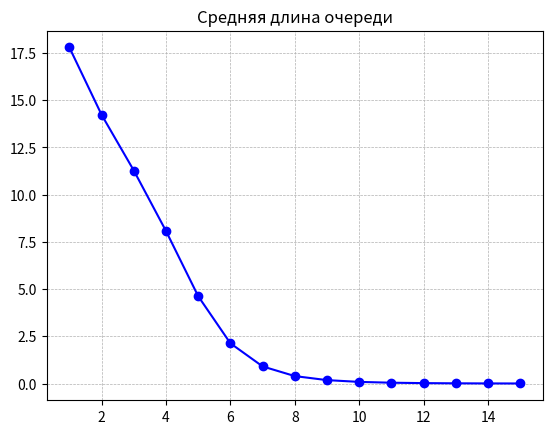
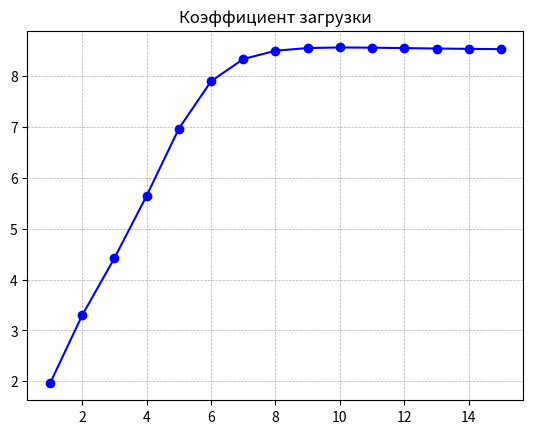
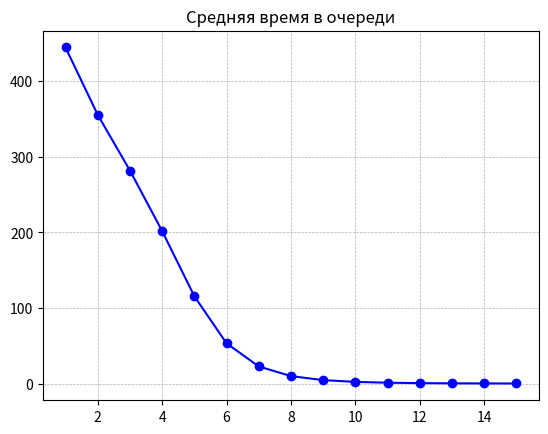

Here is the Python script that generated these plots, in order:
# Домашнее задание по ТМО. Задание #1
# Баймаканов В.К. РК6-81Б

from matplotlib import pyplot as plt
import math

# Условия
t_c = 25 # Среднее время звонка
t_s = 213 # Среднее время обслуживания

lam = 1/t_c
mu = 1/t_s

# lam - интенсивность потока заявок, mu
def p_n(n, lam, mu):
    p = lam/mu
    p0 = 1
    for i in range(1, n+1):
        p0 += p**i/math.factorial(i)
    p0 = p0**(-1)
    p_n = []
    p_n.append(p0)
    for i in range(1, n+1):
        p_n.append(p0 * p**i/math.factorial(i))
    return p_n

def p_otkaza(n, lam, mu):
    p_otkaza = p_n(n, lam, mu)
    return p_otkaza[n]

# Задание 1
p_n_otkaza = []
q_n_zagruzka = []
p_x_axis = []
for i in range(1, 16):
    p_n_otkaza.append(p_otkaza(i, 1/t_c, 1/t_s))
    Q = 1 - p_n_otkaza[i-1]      # Относительная пропускная способность
    A = lam * Q                 # Абсолютная пропускная способность
    k_zan = A/mu                # Среднее число занятых каналов
    q_zag = k_zan/i             # Коэффициент загрузки каналов
    p_x_axis.append(i)
    q_n_zagruzka.append(q_zag)
    # print("Доля отказов для", i, "операторов:", p_n_otkaza[i-1])

p_n_otkaza = [100*otk for otk in p_n_otkaza]

# plt.plot(p_x_axis, p_n_otkaza, "b-o")
# plt.grid(linestyle='--', linewidth=0.5)
# plt.title("Вероятность отказа в зависимости от числа операторов")
# plt.show()
# plt.close()

# plt.plot(p_x_axis, q_n_zagruzka, "b-o")
# plt.grid(linestyle='--', linewidth=0.5)
# plt.title("Коэффициент загрузки в зависимости от числа операторов")
# plt.show()
# plt.close()

# Задание 2

def p_n_m(n, m, lam, mu):
    p = lam/mu
    p0 = 1
    for i in range(1, n+1):
        p0 += p**i/math.factorial(i)
    p0 += ( p**(n+1)) / (n*math.factorial(n) ) * ( ( 1 - (p/n)**m ) / (1 - p/n) )
    p0 = p0**(-1)
    p_n_m = []
    p_n_m.append(p0)
    for i in range(1, n+1):
        p_n_m.append(p0 * (p**i/math.factorial(i)))
    counter = 1
    for i in range(n+1, n+m+1):
        p_n_m.append(p0 * (p**i/(n**counter * math.factorial(n))))
        counter += 1
    return p_n_m

def p_n_m_otkaz(n, m, lam, mu):
    p_n_m_list = p_n_m(n, m, lam, mu)
    return p_n_m_list[n+m]

def get_L_och(p0, n, m, lam, mu):
    p = lam/mu
    # L_och = p**(n+1)/( n * math.factorial(n))
    # L_och *= ( 1 - (p/n)**m * (m + 1 - (m/n)*p) ) / ( 1 - (p/n))**2
    L_och = 0
    for i in range(n, n+m+1):
        L_och += (p/n)**(i-n) * p**n/math.factorial(n) * (i-n) * p0
    return L_och

# При 16 операторах доля отказов меньше 1%
n = 16
m = 0
p_n_m_otkaz_list = []
p_n_m_zagruzka_list = []
L_och_list = []
p_n_m_zanyatost_och_list = []
T_och_list = []
p_x_axis.clear()
for i in range(1, 16):
    m = n - i
    p_n_m_list = p_n_m(i, m, lam, mu)
    p_otkaz = p_n_m_list[i+m]
    p_n_m_otkaz_list.append(p_otkaz)
    p0 = p_n_m_list[0]
    Q = 1 - p_n_m_otkaz_list[i-1]      # Относительная пропускная способность
    A = lam * Q                 # Абсолютная пропускная способность
    k_zan = A/mu                # Среднее число занятых каналов
    q_zag = k_zan/i             # Коэффициент загрузки каналов
    p_n_m_zagruzka_list.append(q_zag)
    L_och_list.append(get_L_och(p0, i, m, lam, mu)) # Мат. ожидание длины очереди
    p_n_m_zanyatost_och_list.append(L_och_list[i-1]/m)
    T_och_list.append(L_och_list[i-1]/lam)  # Мат. ожидание времени пребывания в очереди

    p_x_axis.append(i)

# plt.plot(p_x_axis, p_n_m_otkaz_list, "b-o")
# plt.grid(linestyle='--', linewidth=0.5)
# plt.title("Вероятность отказа")
# plt.show()
# plt.close()

# plt.plot(p_x_axis, p_n_m_zagruzka_list, "b-o")
# plt.grid(linestyle='--', linewidth=0.5)
# plt.title("Коэффициент загрузки")
# plt.show()
# plt.close()

# plt.plot(p_x_axis, L_och_list, "b-o")
# plt.grid(linestyle='--', linewidth=0.5)
# plt.title("Средняя длина очереди")
# plt.show()
# plt.close()

# plt.plot(p_x_axis, p_n_m_zanyatost_och_list, "b-o")
# plt.grid(linestyle='--', linewidth=0.5)
# plt.title("Коэффициент занятости мест в очереди")
# plt.show()
# plt.close()

# plt.plot(p_x_axis, T_och_list, "b-o")
# plt.grid(linestyle='--', linewidth=0.5)
# plt.title("Время в очереди")
# plt.show()
# plt.close()

# Задание 3
def get_P0_inf_queue(n, lam, mu):
    p = lam/mu
    p0 = 1
    for i in range(1, n):
        p0 += p**i/math.factorial(i)
    p0 += (p**n/math.factorial(n)) * (1/(n-p))
    return p0**(-1)

def get_L_och_inf_queue(n, lam, mu):
    p = lam/mu
    p0 = get_P0_inf_queue(i, lam, mu)
    print("P0", p0)
    L_och = p0
    L_och *= p**(n+1)/(n * math.factorial(n))
    L_och /= (1 - (p/n))**2
    return L_och

n_start = math.ceil(lam/mu) + 1
p = lam/mu
L_och_list.clear()
p_n_m_zagruzka_list.clear()
T_och_list.clear()
p_x_axis.clear()

for i in range(n_start, 25):
    L_och = get_L_och_inf_queue(n, lam, mu)
    q_zag = p/i
    L_och_list.append(L_och)
    p_n_m_zagruzka_list.append(q_zag)
    T_och_list.append(L_och/lam)
    p_x_axis.append(i)

# plt.plot(p_x_axis, L_och_list, "b-o")
# plt.grid(linestyle='--', linewidth=0.5)
# plt.title("Средняя длина очереди")
# plt.show()
# plt.close()

# plt.plot(p_x_axis, p_n_m_zagruzka_list, "b-o")
# plt.grid(linestyle='--', linewidth=0.5)
# plt.title("Коэффициент загрузки")
# plt.show()
# plt.close()

# plt.plot(p_x_axis, T_och_list, "b-o")
# plt.grid(linestyle='--', linewidth=0.5)
# plt.title("Средняя время в очереди")
# plt.show()
# plt.close()

# Задача 4

END_OF_QUEUE = 10

def get_P_0_inf_wait_queue(n, lam, mu, v):
    p = lam/mu
    p0 = 1
    for i in range(0, n):
        p0 += p**i / math.factorial(i)
    
    p0_sum_of_products = 0
    for i in range(1, END_OF_QUEUE):
        product = 1
        for j in range (1, i):
            product *= (n * mu + j * v)
        p0_sum_of_products += lam**i / product
    
    p0 += (p**n / math.factorial(n)) * p0_sum_of_products
    return p0**(-1)

def get_P_n_inf_wait_queue(n, lam, mu, v):
    p_n_wait_queue_list = []
    p0 = get_P_0_inf_wait_queue(n, lam, mu, v)
    p_n_wait_queue_list.append(p0)
    for i in range(1, n+1):
        p_n_wait_queue_list.append( p0 * (p**i/math.factorial(i)) )
    p_n = p_n_wait_queue_list[n]
    for i in range(1, END_OF_QUEUE+1):
        product = 1
        for j in range(1, i):
            product *= (n*mu + j*v)
        p_n_wait_queue_list.append( p_n * (lam**i / product) )
    return p_n_wait_queue_list

def get_L_och_inf_wait_queue(n, lam, mu, v):
    p_n_list = get_P_n_inf_wait_queue(n, lam, mu ,v)
    L_och = 0
    for i in range(n+1, n+END_OF_QUEUE+1):
        L_och += (i-n) * p_n_list[i]
    return L_och

def get_Zanyatost(n, lam, mu, v):
    p_n_list = get_P_n_inf_wait_queue(n, lam, mu ,v)
    k_zan = 0
    for i in range(1, n+1):
        k_zan += i * p_n_list[i]
    for i in range(n+1, n+END_OF_QUEUE+1):
        k_zan += n * p_n_list[i]
    return k_zan

t_w = 514
v = 1/t_w

L_och_list.clear()
q_n_zagruzka.clear()
T_och_list.clear()
p_x_axis.clear()

for i in range(1, 16):
    L_och_list.append(get_L_och_inf_wait_queue(i, lam, mu, v))
    q_n_zagruzka.append(get_Zanyatost(i, lam, mu, v))
    T_och_list.append(L_och_list[i-1]/lam)
    p_x_axis.append(i)

plt.plot(p_x_axis, L_och_list, "b-o")
plt.grid(linestyle='--', linewidth=0.5)
plt.title("Средняя длина очереди")
plt.show()
plt.close()

plt.plot(p_x_axis, q_n_zagruzka, "b-o")
plt.grid(linestyle='--', linewidth=0.5)
plt.title("Коэффициент загрузки")
plt.show()
plt.close()

plt.plot(p_x_axis, T_och_list, "b-o")
plt.grid(linestyle='--', linewidth=0.5)
plt.title("Средняя время в очереди")
plt.show()
plt.close()
